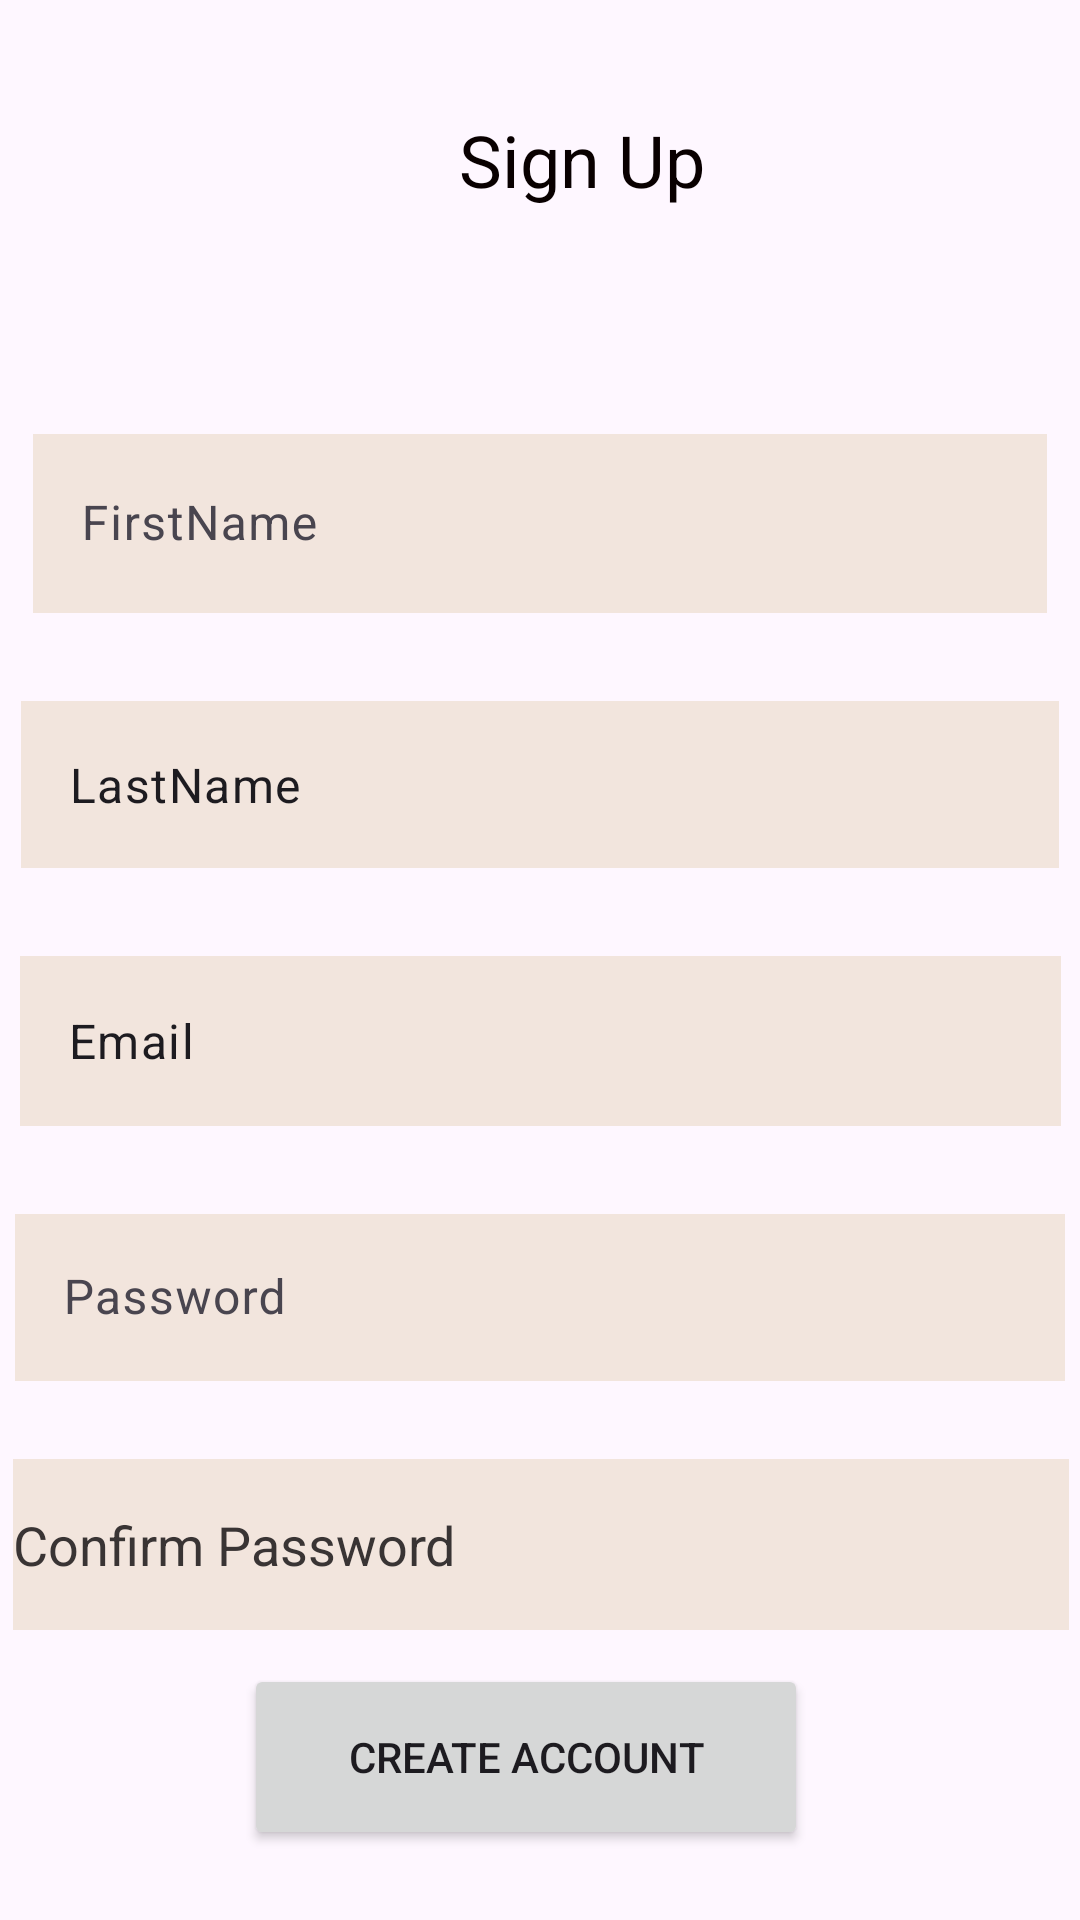

The Android layout XML behind this screen, and the referenced resources:
<!-- AndroidManifest.xml: application theme Theme.LoopandWear -->
<!-- res/layout/sign_up.xml -->
<?xml version="1.0" encoding="utf-8"?>
<androidx.constraintlayout.widget.ConstraintLayout xmlns:android="http://schemas.android.com/apk/res/android"
    xmlns:app="http://schemas.android.com/apk/res-auto"
    xmlns:tools="http://schemas.android.com/tools"
    android:layout_width="match_parent"
    android:layout_height="match_parent">

    <TextView
        android:id="@+id/textView2"
        android:layout_width="wrap_content"
        android:layout_height="wrap_content"
        android:layout_marginStart="153dp"
        android:layout_marginTop="37dp"
        android:layout_marginEnd="176dp"
        android:layout_marginBottom="70dp"
        android:text="Sign Up"
        android:textColor="#090000"
        android:textSize="24sp"
        app:layout_constraintBottom_toTopOf="@+id/etFirstName"
        app:layout_constraintEnd_toEndOf="parent"
        app:layout_constraintHorizontal_bias="0.0"
        app:layout_constraintStart_toStartOf="parent"
        app:layout_constraintTop_toTopOf="parent" />

    <com.google.android.material.textfield.TextInputLayout
        android:id="@+id/etFirstName"
        android:layout_width="338dp"
        android:layout_height="65dp"
        android:layout_marginStart="16dp"
        android:layout_marginTop="70dp"
        android:layout_marginEnd="16dp"
        app:layout_constraintEnd_toEndOf="parent"
        app:layout_constraintStart_toStartOf="parent"
        app:layout_constraintTop_toBottomOf="@+id/textView2">

        <com.google.android.material.textfield.TextInputEditText
            android:id="@+id/rvName"
            android:layout_width="match_parent"
            android:layout_height="match_parent"
            android:background="#F2E5DD"
            android:hint="FirstName"
            android:textColor="#00191616" />
    </com.google.android.material.textfield.TextInputLayout>

    <com.google.android.material.textfield.TextInputLayout
        android:id="@+id/etLastName"
        android:layout_width="346dp"
        android:layout_height="61dp"
        android:layout_marginStart="1dp"
        android:layout_marginTop="24dp"
        android:layout_marginEnd="1dp"
        app:layout_constraintEnd_toEndOf="parent"
        app:layout_constraintStart_toStartOf="parent"
        app:layout_constraintTop_toBottomOf="@+id/etFirstName">

        <com.google.android.material.textfield.TextInputEditText
            android:id="@+id/rvLastName"
            android:layout_width="match_parent"
            android:layout_height="match_parent"
            android:background="#F2E5DD"
            android:text="LastName"
            tools:layout_editor_absoluteY="-4dp" />
    </com.google.android.material.textfield.TextInputLayout>

    <com.google.android.material.textfield.TextInputLayout
        android:id="@+id/etEmail"
        android:layout_width="347dp"
        android:layout_height="62dp"
        android:layout_marginStart="1dp"
        android:layout_marginTop="24dp"
        android:layout_marginEnd="1dp"
        app:layout_constraintEnd_toEndOf="parent"
        app:layout_constraintStart_toStartOf="parent"
        app:layout_constraintTop_toBottomOf="@+id/etLastName">

        <com.google.android.material.textfield.TextInputEditText
            android:id="@+id/rvEmail"
            android:layout_width="match_parent"
            android:layout_height="match_parent"
            android:background="#F2E5DD"
            android:text="Email" />
    </com.google.android.material.textfield.TextInputLayout>

    <com.google.android.material.textfield.TextInputLayout
        android:id="@+id/etPassword"
        android:layout_width="350dp"
        android:layout_height="63dp"
        android:layout_marginStart="1dp"
        android:layout_marginTop="24dp"
        android:layout_marginEnd="1dp"
        app:layout_constraintEnd_toEndOf="parent"
        app:layout_constraintStart_toStartOf="parent"
        app:layout_constraintTop_toBottomOf="@+id/etEmail">

        <com.google.android.material.textfield.TextInputEditText
            android:id="@+id/rePassword"
            android:layout_width="match_parent"
            android:layout_height="wrap_content"
            android:background="#F2E5DD"
            android:hint="Password" />
    </com.google.android.material.textfield.TextInputLayout>

    <com.google.android.material.textfield.TextInputEditText
        android:id="@+id/rvConfirmPassword"
        android:layout_width="352dp"
        android:layout_height="57dp"
        android:layout_marginStart="1dp"
        android:layout_marginTop="24dp"
        android:layout_marginEnd="1dp"
        android:background="#F2E5DD"
        android:text="Confirm Password"
        android:textColor="#393434"
        app:layout_constraintEnd_toEndOf="parent"
        app:layout_constraintHorizontal_bias="0.543"
        app:layout_constraintStart_toStartOf="parent"
        app:layout_constraintTop_toBottomOf="@+id/etPassword" />

    <Button
        android:id="@+id/button3"
        android:layout_width="188dp"
        android:layout_height="62dp"
        android:layout_marginStart="153dp"
        android:layout_marginTop="32dp"
        android:layout_marginEnd="111dp"
        android:layout_marginBottom="47dp"
        android:text="Create Account"
        app:layout_constraintBottom_toBottomOf="parent"
        app:layout_constraintEnd_toEndOf="parent"
        app:layout_constraintHorizontal_bias="0.78"
        app:layout_constraintStart_toStartOf="parent"
        app:layout_constraintTop_toBottomOf="@+id/rvConfirmPassword"
        app:layout_constraintVertical_bias="0.468" />

</androidx.constraintlayout.widget.ConstraintLayout>
<!-- resources referenced by this layout -->
<resources>
  <style name="Theme.LoopandWear" parent="Base.Theme.LoopandWear" />
  <style name="Base.Theme.LoopandWear" parent="Theme.Material3.DayNight.NoActionBar">
          
          
      </style>
</resources>
